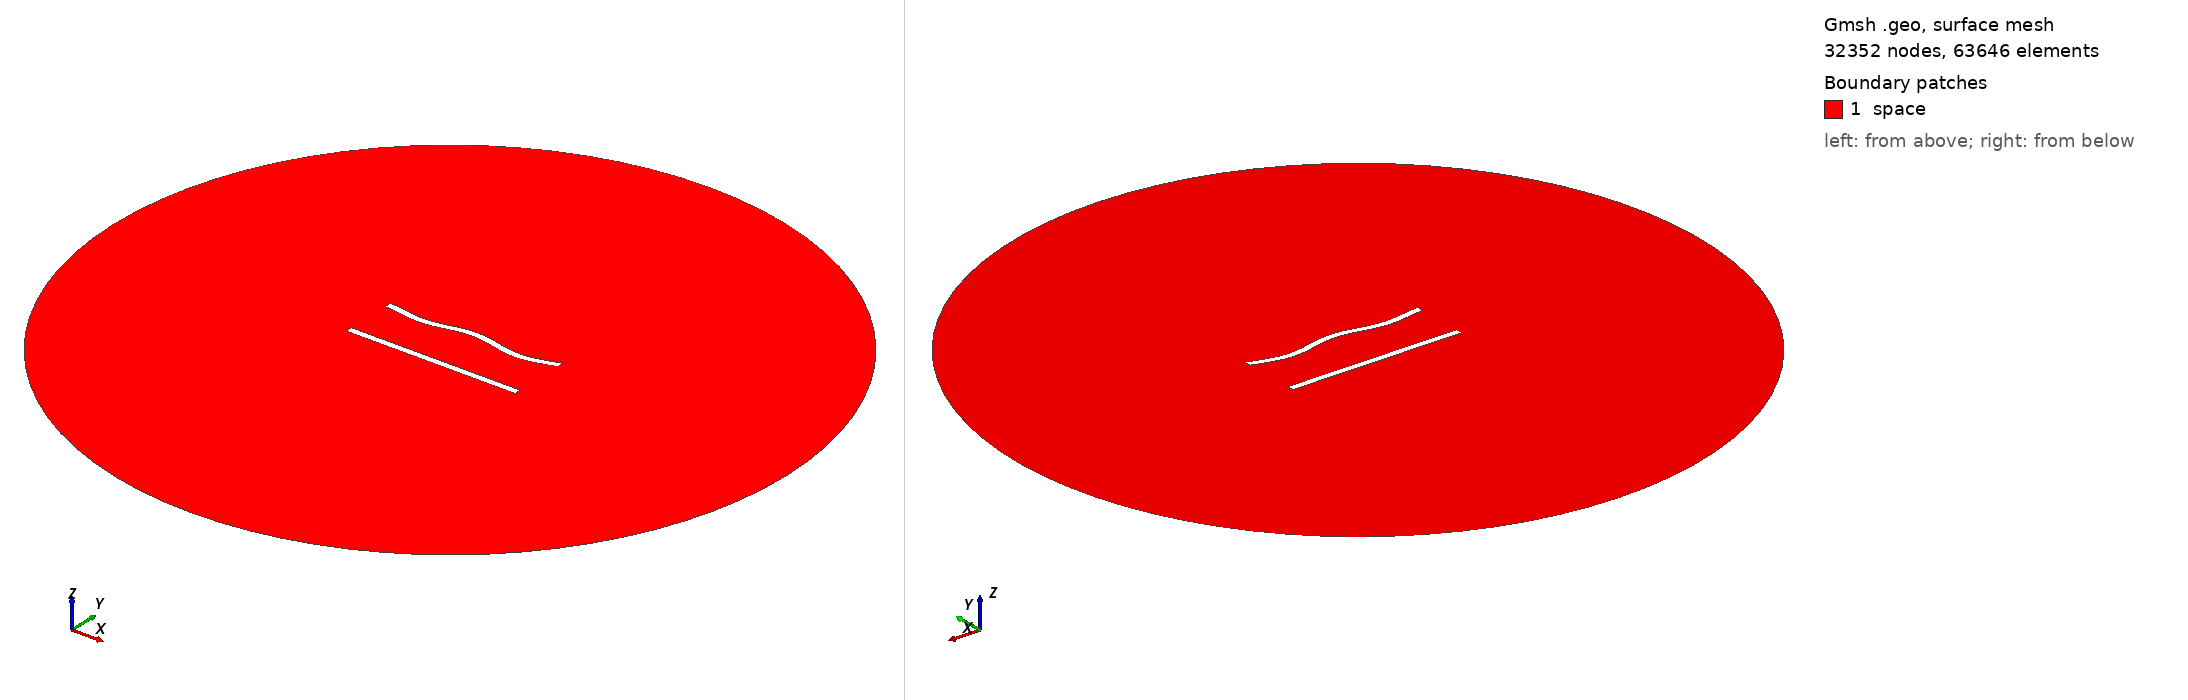

Gmsh geometry script, surface-meshed: 32352 nodes, 63646 surface elements. Boundary patches (legend numbers): 1 space. Left view from above one corner, right view from below the opposite corner. Legend entries are the model's physical surfaces. The drawing asked Gmsh for element sizes between 1% and 20% of the model's largest extent; the script's own settings can give other sizes.

=== 364.geo (drawn) ===
//---------------------------------------
// Geometry kernel
//---------------------------------------

SetFactory("OpenCASCADE");



//---------------------------------------
// Parameters of the geometry
//---------------------------------------

// Overetch of the upper plate
overetch = 0.0;

// Distance between the plates
distance = 30.0;

// Discretization over the x axis (for the deformation)
nx = 50; 

// Length of the plate
L = 100 - overetch; 

// Number of modes
n = 4; 

// 1st mode coefficient
coeff(1) = 0.0;
beta(1) = 0.596864 * 3.1415926535 / L;

// 2nd mode coefficient
coeff(2) = 0.0;
beta(2) = 1.49418 * 3.1415926535 / L;

// 3rd mode coefficient
coeff(3) = 0.0;
beta(3) = 2.50025 * 3.1415926535 / L;

// 4th mode coefficient
coeff(4) = -1.5;
beta(4) = 3.49999 * 3.1415926535 / L;



//---------------------------------------
// Upper plate (deformed rectangle)
//---------------------------------------

// Coordiantes of the upper plate
xmin = -50;
xmax = 50 - overetch;

// Height of the upper plate
yheight = 4 - 2 * overetch;

// Indexes of the points
UpperID[] = {};
LowerID[] = {};
LeftID[] = {};
RightID[] = {};

// Point index
p = 1;

// Horizontal edges
For i In {1:nx}
    x = xmin + (i-1)*(xmax - xmin)/(nx-1);

    y_bottom = distance / 2 + overetch;
    For j In {1:n}
        C = (Cosh(beta(j)*L) + Cos(beta(j)*L)) / (Sinh(beta(j)*L) + Sin(beta(j)*L));
        y_bottom  = y_bottom + coeff(j) * (Cosh(beta(j)*(x+50)) - Cos(beta(j)*(x+50)) - C * (Sinh(beta(j)*(x+50)) - Sin(beta(j)*(x+50))));
    EndFor

    y_top = y_bottom + yheight;

    Point(p) = {x, y_top, 0, 1.0};
    UpperID[i] = p;
    p = p + 1;

    Point(p) = {x, y_bottom, 0, 1.0};
    LowerID[i] = p;
    p = p + 1;
EndFor

// Create point lists
UpperPts[] = {}; LowerPts[] = {};
For i In {1:nx}
  UpperPts[] += {UpperID[i]};
  LowerPts[] += {LowerID[i]};
EndFor

// Build splines
Spline(1) = {UpperPts[]};
Spline(2) = {LowerPts[]};
Line(3) = {LowerPts[nx-1], UpperPts[nx-1]};
Line(4) = {LowerPts[0], UpperPts[0]};

// Build the plane surface
Curve Loop(1) = {2, 3, -1, -4};
Plane Surface(1) = {1};



//---------------------------------------
// Lower plate (rectangle)
//---------------------------------------

// Vertices
Point(1001) = {-50, -distance/2, 0, 1.0};
Point(1002) = { 50, -distance/2, 0, 1.0};
Point(1003) = { 50,  -distance/2 + 4, 0, 1.0};
Point(1004) = {-50,  -distance/2 + 4, 0, 1.0};

// Edges
Line(5) = {1001, 1002};
Line(6) = {1002, 1003};
Line(7) = {1003, 1004};
Line(8) = {1004, 1001};

// Plane surface
Line Loop(2) = {5, 6, 7, 8};
Plane Surface(2) = {2}; 



//---------------------------------------
// Outer (fictious) boundary
//---------------------------------------

// Points
Point(1005) = {0, 0, 0};       // Center
Point(1006) = {200, 0, 0};     // Start point
Point(1007) = {0, 200, 0};     // 90 degrees
Point(1008) = {-200, 0, 0};    // 180 degrees
Point(1009) = {0, -200, 0};    // 270 degrees

// Circle arcs (each needs start, center, end)
Circle(9) = {1006, 1005, 1007};
Circle(10) = {1007, 1005, 1008};
Circle(11) = {1008, 1005, 1009};
Circle(12) = {1009, 1005, 1006};

// Plane surface for the entire domain
Curve Loop(3) = {9, 10, 11, 12};
Surface(3) = {3};

// Subtract the plates from the whole domain to obtain the actual domain where we want to solve the equations
BooleanDifference{ Surface{3}; Delete; }{ Surface{1}; Surface{2}; Delete; }




//---------------------------------------
// Transfinite Lines/Curves
//---------------------------------------

// Set the number of points on the boundaries
r = 6;
d = 0.15;

// Plates
Transfinite Curve {1} = 50*r/4 Using Progression 1;
Transfinite Line {2} = 50*r Using Progression 1;
Transfinite Curve {3, 4} = 2*r Using Progression 1+d;
Transfinite Line {5} = 50*r/4 Using Progression 1;
Transfinite Line {7} = 50*r Using Progression 1;
Transfinite Line {6} = 2*r Using Progression 1-d;
Transfinite Line {8} = 2*r Using Progression 1+d;

// Outer boundary
Transfinite Line {9, 10, 11, 12} = 20 Using Progression 1;



//---------------------------------------
// Physical groups
//---------------------------------------                

// Physical curves (boundaries)
Physical Line("force_segment", 10) = {2};
Physical Line("upper_plate", 11) = {1, 3, 4};
Physical Line("lower_plate", 12) = {5, 6, 7, 8};
Physical Line("boundary", 20) = {9, 10, 11, 12};

// Physical Surfaces
Physical Surface("space", 30) = {3};



//---------------------------------------
// 6. Generate the Mesh
//---------------------------------------

// 2D mesh generation
Mesh 2;
